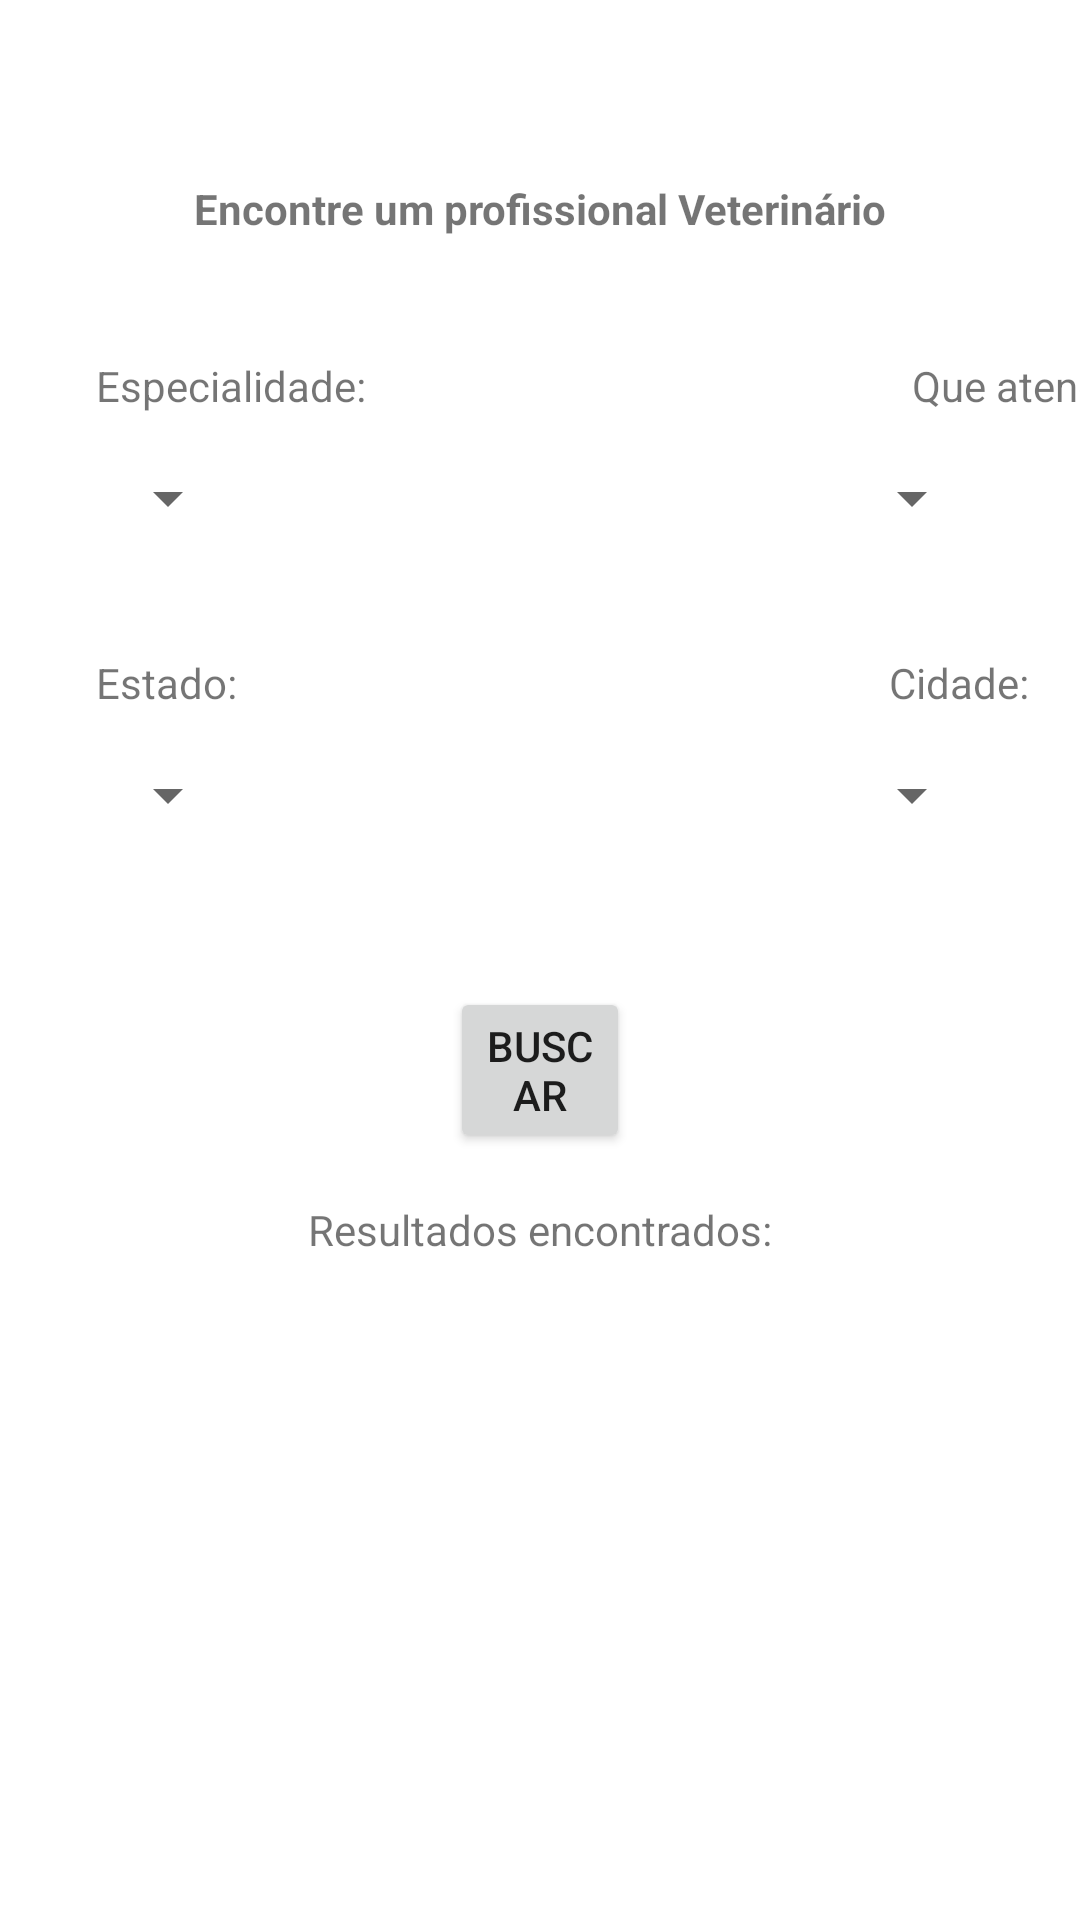

Android layout source for this screen:
<!-- AndroidManifest.xml: application theme Theme.ProjetoDeMobileFase1 -->
<!-- res/layout/activity_procurar_profissional.xml -->
<?xml version="1.0" encoding="utf-8"?>
<androidx.constraintlayout.widget.ConstraintLayout xmlns:android="http://schemas.android.com/apk/res/android"
    xmlns:app="http://schemas.android.com/apk/res-auto"
    xmlns:tools="http://schemas.android.com/tools"
    android:layout_width="match_parent"
    android:layout_height="match_parent"
    tools:context=".ProcurarProfissional">

    <Button
        android:id="@+id/button5"
        android:layout_width="match_parent"
        android:layout_height="wrap_content"
        android:layout_marginStart="150dp"
        android:layout_marginTop="250dp"
        android:layout_marginEnd="150dp"
        android:insetLeft="0dp"
        android:text="Buscar"
        app:cornerRadius="20dp"
        app:layout_constraintEnd_toEndOf="parent"
        app:layout_constraintHorizontal_bias="0.0"
        app:layout_constraintStart_toStartOf="parent"
        app:layout_constraintTop_toBottomOf="@+id/textView11" />

    <TextView
        android:id="@+id/textView11"
        android:layout_width="wrap_content"
        android:layout_height="wrap_content"
        android:layout_marginTop="60dp"
        android:text="Encontre um profissional Veterinário"
        android:textStyle="bold"
        app:layout_constraintEnd_toEndOf="parent"
        app:layout_constraintStart_toStartOf="parent"
        app:layout_constraintTop_toTopOf="parent" />

    <TextView
        android:id="@+id/textView12"
        android:layout_width="wrap_content"
        android:layout_height="wrap_content"
        android:layout_marginStart="32dp"
        android:layout_marginTop="40dp"
        android:text="Especialidade:"
        app:layout_constraintStart_toStartOf="parent"
        app:layout_constraintTop_toBottomOf="@+id/textView11" />

    <TextView
        android:id="@+id/textView13"
        android:layout_width="wrap_content"
        android:layout_height="wrap_content"
        android:layout_marginStart="200dp"
        android:layout_marginTop="40dp"
        android:text="Que atende:"
        app:layout_constraintEnd_toEndOf="parent"
        app:layout_constraintStart_toEndOf="@+id/textView12"
        app:layout_constraintTop_toBottomOf="@+id/textView11" />

    <TextView
        android:id="@+id/textView14"
        android:layout_width="wrap_content"
        android:layout_height="wrap_content"
        android:layout_marginStart="32dp"
        android:layout_marginTop="40dp"
        android:text="@string/estado"
        app:layout_constraintStart_toStartOf="parent"
        app:layout_constraintTop_toBottomOf="@+id/spinner2" />

    <TextView
        android:id="@+id/textView15"
        android:layout_width="wrap_content"
        android:layout_height="wrap_content"
        android:layout_marginStart="200dp"
        android:layout_marginTop="40dp"
        android:text="Cidade:"
        app:layout_constraintEnd_toEndOf="parent"
        app:layout_constraintStart_toEndOf="@+id/textView14"
        app:layout_constraintTop_toBottomOf="@+id/spinner3" />

    <TextView
        android:id="@+id/textView16"
        android:layout_width="wrap_content"
        android:layout_height="wrap_content"
        android:layout_marginTop="16dp"
        android:text="Resultados encontrados:"
        app:layout_constraintEnd_toEndOf="parent"
        app:layout_constraintStart_toStartOf="parent"
        app:layout_constraintTop_toBottomOf="@+id/button5" />

    <Spinner
        android:id="@+id/spinner2"
        android:layout_width="wrap_content"
        android:layout_height="wrap_content"
        android:layout_marginStart="32dp"
        android:layout_marginTop="16dp"
        app:layout_constraintStart_toStartOf="parent"
        app:layout_constraintTop_toBottomOf="@+id/textView12" />

    <Spinner
        android:id="@+id/spinner3"
        android:layout_width="wrap_content"
        android:layout_height="wrap_content"
        android:layout_marginTop="16dp"
        android:layout_marginEnd="32dp"
        app:layout_constraintEnd_toEndOf="parent"
        app:layout_constraintTop_toBottomOf="@+id/textView13" />

    <Spinner
        android:id="@+id/spinner4"
        android:layout_width="wrap_content"
        android:layout_height="wrap_content"
        android:layout_marginStart="32dp"
        android:layout_marginTop="16dp"
        app:layout_constraintStart_toStartOf="parent"
        app:layout_constraintTop_toBottomOf="@+id/textView14" />

    <Spinner
        android:id="@+id/spinner5"
        android:layout_width="wrap_content"
        android:layout_height="wrap_content"
        android:layout_marginTop="16dp"
        android:layout_marginEnd="32dp"
        app:layout_constraintEnd_toEndOf="parent"
        app:layout_constraintTop_toBottomOf="@+id/textView15" />
</androidx.constraintlayout.widget.ConstraintLayout>
<!-- resources referenced by this layout -->
<resources>
  <string name="estado">Estado:</string>
  <style name="Theme.ProjetoDeMobileFase1" parent="Theme.MaterialComponents.DayNight.DarkActionBar">
          
          <item name="colorPrimary">@color/purple_500</item>
          <item name="colorPrimaryVariant">@color/purple_700</item>
          <item name="colorOnPrimary">@color/white</item>
          
          <item name="colorSecondary">@color/teal_200</item>
          <item name="colorSecondaryVariant">@color/teal_700</item>
          <item name="colorOnSecondary">@color/black</item>
          
          <item name="android:statusBarColor" tools:targetApi="l">?attr/colorPrimaryVariant</item>
          
      </style>
  <color name="purple_500">#00ABEE</color>
  <color name="purple_700">#FF3700B3</color>
  <color name="white">#FFFFFF</color>
  <color name="teal_200">#FF03DAC5</color>
  <color name="teal_700">#FF018786</color>
  <color name="black">#FF000000</color>
</resources>
